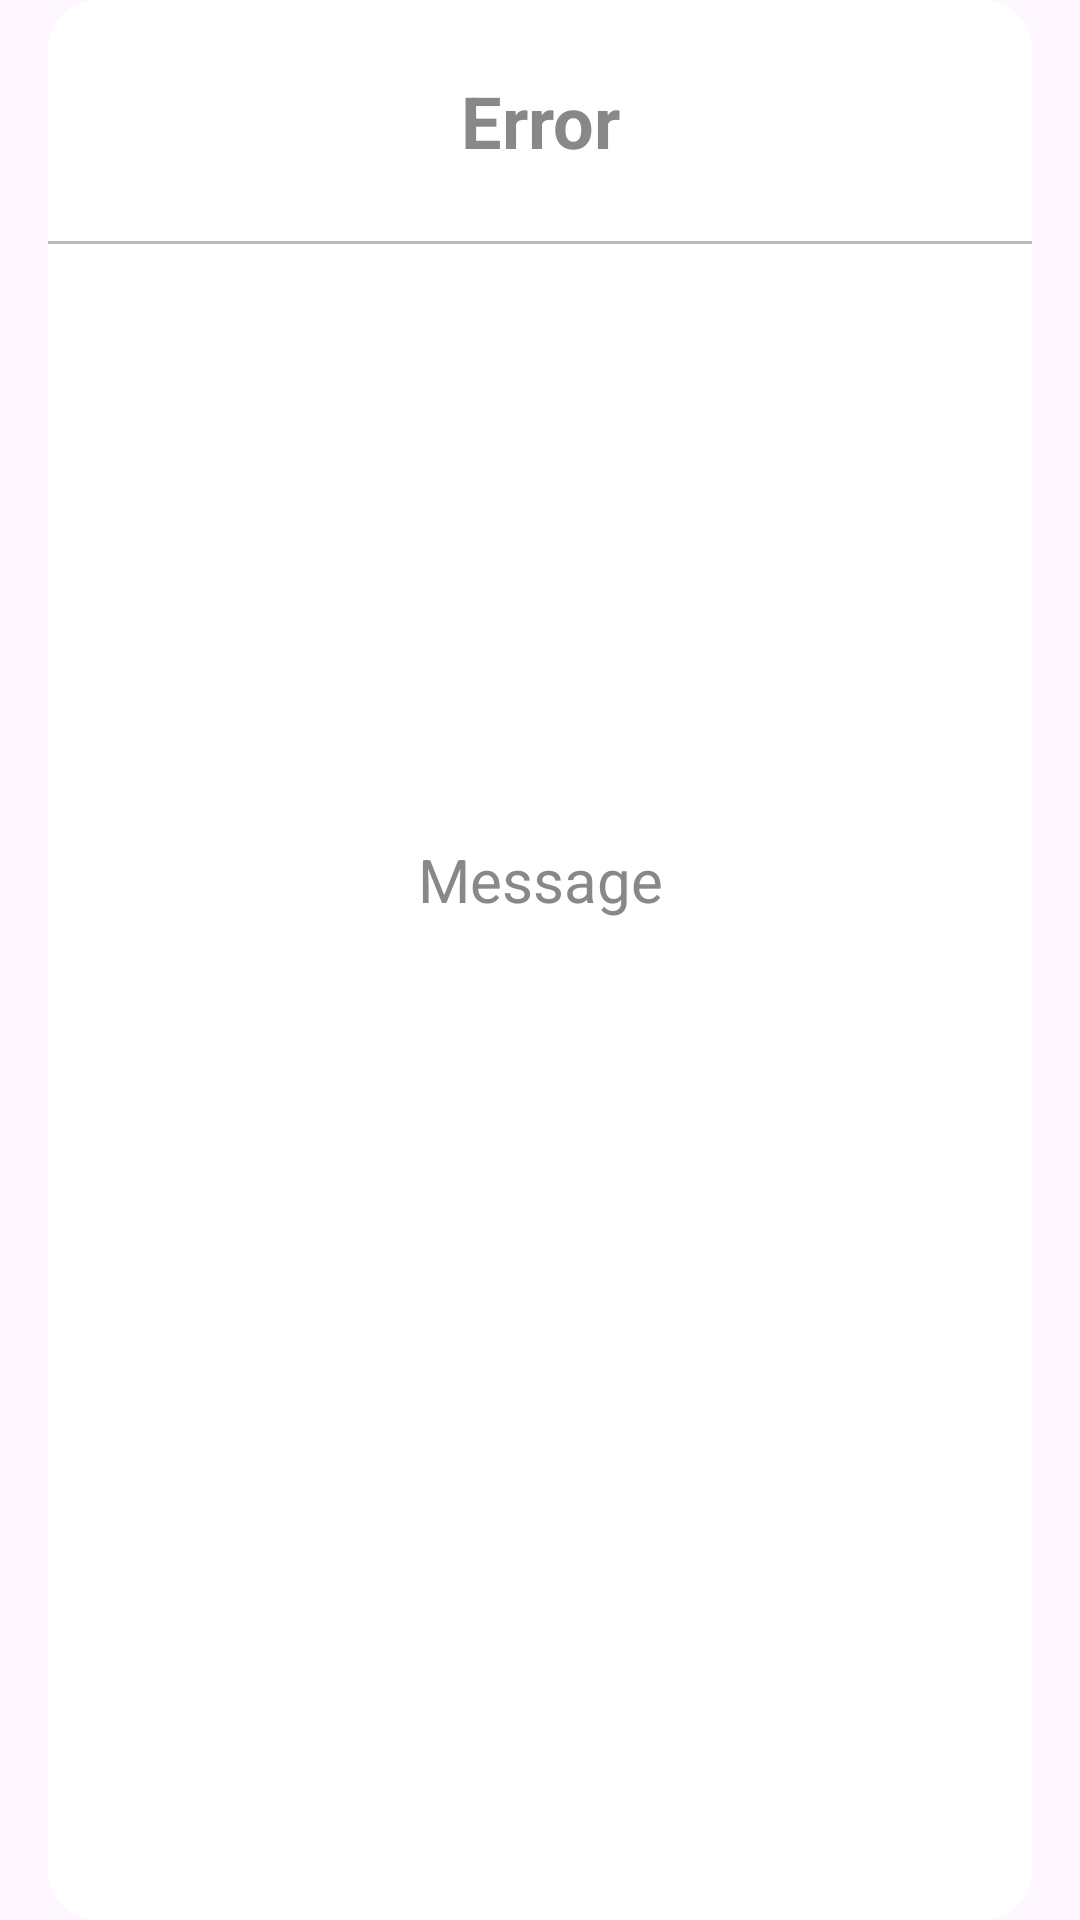

This screen was rendered from an Android layout file. Write that file and the resources it references.
<!-- AndroidManifest.xml: application theme Theme.WeatherTaskApp -->
<!-- res/layout/dialog_app_error.xml -->
<?xml version="1.0" encoding="utf-8"?>
<androidx.constraintlayout.widget.ConstraintLayout xmlns:android="http://schemas.android.com/apk/res/android"
    xmlns:app="http://schemas.android.com/apk/res-auto"
    android:layout_width="match_parent"
    android:layout_height="wrap_content"
    android:background="@drawable/custom_dialog_bg"
    android:paddingBottom="@dimen/default_padding_24dp" >

    <TextView
        android:id="@+id/tvDialogTitle"
        style="@style/LabelStyleDialogTitle"
        android:layout_width="wrap_content"
        android:layout_height="wrap_content"
        android:padding="@dimen/default_padding_24dp"
        android:text="@string/error"
        app:layout_constraintEnd_toEndOf="parent"
        app:layout_constraintStart_toStartOf="parent"
        app:layout_constraintTop_toTopOf="parent" />

    <View
        android:id="@+id/line"
        android:layout_width="0dp"
        android:layout_height="1dp"
        app:layout_constraintEnd_toEndOf="parent"
        app:layout_constraintStart_toStartOf="parent"
        app:layout_constraintTop_toBottomOf="@id/tvDialogTitle"
        android:background="@color/line_gray"/>

    <TextView
        android:id="@+id/tvDialogMessage"
        style="@style/LabelStyleDialogMessage"
        android:layout_width="wrap_content"
        android:layout_height="wrap_content"
        android:padding="@dimen/default_padding_32dp"
        android:text="@string/message"
        app:layout_constraintBottom_toTopOf="@id/btnPositive"
        app:layout_constraintEnd_toEndOf="parent"
        app:layout_constraintStart_toStartOf="parent"
        app:layout_constraintTop_toBottomOf="@id/line" />

    <com.google.android.material.button.MaterialButton
        android:id="@+id/btnPositive"
        android:layout_width="0dp"
        android:layout_height="wrap_content"
        android:layout_marginBottom="@dimen/default_padding_8dp"
        android:backgroundTint="@color/white"
        android:text="@string/ok_1"
        android:layout_marginStart="@dimen/default_padding_16dp"
        android:layout_marginEnd="@dimen/default_padding_16dp"
        app:cornerRadius="@dimen/default_padding_8dp"
        app:layout_constraintBottom_toTopOf="@+id/btnNegative"
        app:layout_constraintEnd_toEndOf="parent"
        app:layout_constraintStart_toStartOf="parent" />

    <com.google.android.material.button.MaterialButton
        android:id="@+id/btnNegative"
        android:layout_width="0dp"
        android:layout_height="wrap_content"
        android:backgroundTint="@color/white"
        android:layout_marginStart="@dimen/default_padding_16dp"
        android:layout_marginEnd="@dimen/default_padding_16dp"
        android:text="@string/cancel_1"
        app:cornerRadius="@dimen/default_padding_8dp"
        app:layout_constraintBottom_toBottomOf="parent"
        app:layout_constraintEnd_toEndOf="parent"
        app:layout_constraintStart_toStartOf="parent" />

</androidx.constraintlayout.widget.ConstraintLayout>
<!-- resources referenced by this layout -->
<resources>
  <color name="line_gray">#BBBBBB</color>
  <color name="white">#FFFFFFFF</color>
  <dimen name="default_padding_16dp">16dp</dimen>
  <dimen name="default_padding_24dp">24dp</dimen>
  <dimen name="default_padding_32dp">32dp</dimen>
  <dimen name="default_padding_8dp">8dp</dimen>
  <!-- drawable custom_dialog_bg (drawable) -->
  <?xml version="1.0" encoding="utf-8"?>
  <inset xmlns:android="http://schemas.android.com/apk/res/android"
      android:drawable="@drawable/shape_rectangle_dialog_bg"
      android:insetLeft="@dimen/default_padding_16dp"
      android:insetRight="@dimen/default_padding_16dp">
  
  </inset>
  <string name="cancel_1">Cancel</string>
  <string name="error">Error</string>
  <string name="message">Message</string>
  <string name="ok_1">OK\n</string>
  <style name="LabelStyleDialogMessage">
          <item name="android:textSize">@dimen/text_size_x_large</item>
          <item name="android:gravity">center</item>
          <item name="android:textStyle">normal</item>
          <item name="android:textColor">@color/text_color_gray</item>
      </style>
  <style name="LabelStyleDialogTitle">
          <item name="android:textColor">@color/text_color_gray</item>
          <item name="android:textSize">@dimen/text_size_xx_large</item>
          <item name="android:gravity">center</item>
          <item name="android:textStyle">bold</item>
      </style>
  <style name="Theme.WeatherTaskApp" parent="Base.Theme.WeatherTaskApp" />
  <!-- drawable shape_rectangle_dialog_bg (drawable) -->
  <?xml version="1.0" encoding="utf-8"?>
  <shape xmlns:android="http://schemas.android.com/apk/res/android"
      android:shape="rectangle">
  
      <corners android:radius="@dimen/default_padding_16dp"/>
      <solid android:color="@color/white"/>
  
  </shape>
  <dimen name="text_size_x_large">20sp</dimen>
  <color name="text_color_gray">#888</color>
  <dimen name="text_size_xx_large">24sp</dimen>
  <style name="Base.Theme.WeatherTaskApp" parent="Theme.Material3.DayNight.NoActionBar">
          
          
          
          <item name="colorPrimary">@color/colorPrimary</item>
          
          <item name="colorPrimaryDark">@color/colorPrimaryDark</item>
          
          <item name="colorAccent">@color/colorAccent</item>
      </style>
  <color name="colorPrimary">#0097A7</color>
  <color name="colorPrimaryDark">#006064</color>
  <color name="colorAccent">#B2EBF2</color>
</resources>
